Run: headless pygame with SDL's dummy video driver; simulated clock (each Clock.tick advances the game by its frame time, no real sleeping); random seed 0; keys injected as events and as key.get_pressed() state; no mouse input.
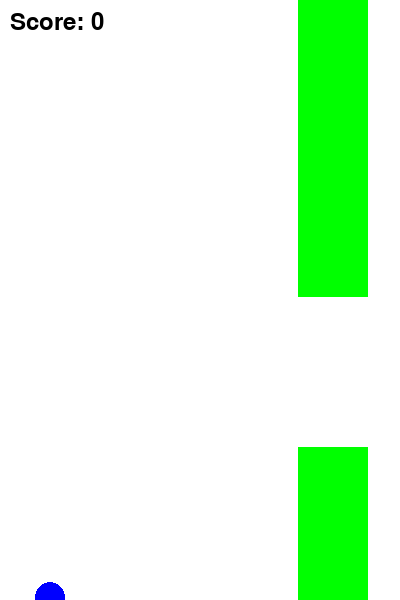
Frame 1 of 1 · flips 1–60 · no input (game ended)

The pygame program that drew these frames:

import pygame
import random

pygame.init()

WIDTH, HEIGHT = 400, 600
BIRD_X, BIRD_Y = 50, HEIGHT // 2
BIRD_RADIUS = 15
g = 0.5  # gravity
JUMP = -10
PIPE_WIDTH = 70
PIPE_GAP = 150
PIPE_VEL = -3

WHITE = (255, 255, 255)
GREEN = (0, 255, 0)
BLUE = (0, 0, 255)
BLACK = (0, 0, 0)

screen = pygame.display.set_mode((WIDTH, HEIGHT))
pygame.display.set_caption("Flappy Bird")

bird_y_velocity = 0
score = 0

pipes = []

def create_pipe():
    height = random.randint(100, 400)
    pipes.append([WIDTH, height])

def move_pipes():
    global score
    for pipe in pipes:
        pipe[0] += PIPE_VEL
    if pipes and pipes[0][0] < -PIPE_WIDTH:
        pipes.pop(0)
        score += 1  # Increment score when a pipe passes

def draw_pipes():
    for pipe in pipes:
        pygame.draw.rect(screen, GREEN, (pipe[0], 0, PIPE_WIDTH, pipe[1]))
        pygame.draw.rect(screen, GREEN, (pipe[0], pipe[1] + PIPE_GAP, PIPE_WIDTH, HEIGHT - pipe[1] - PIPE_GAP))

def check_collision():
    if BIRD_Y - BIRD_RADIUS <= 0 or BIRD_Y + BIRD_RADIUS >= HEIGHT:
        return True  # Collision with top or bottom
    for pipe in pipes:
        if pipe[0] < BIRD_X + BIRD_RADIUS < pipe[0] + PIPE_WIDTH:
            if not (pipe[1] < BIRD_Y - BIRD_RADIUS or BIRD_Y + BIRD_RADIUS < pipe[1] + PIPE_GAP):
                return True  # Collision with pipe
    return False

clock = pygame.time.Clock()
running = True
frame_count = 0
while running:
    screen.fill(WHITE)

    for event in pygame.event.get():
        if event.type == pygame.QUIT:
            running = False
        if event.type == pygame.KEYDOWN and event.key == pygame.K_SPACE:
            bird_y_velocity = JUMP

    bird_y_velocity += g
    BIRD_Y += bird_y_velocity

    if frame_count % 90 == 0:
        create_pipe()
    move_pipes()
    
    draw_pipes()
    pygame.draw.circle(screen, BLUE, (BIRD_X, int(BIRD_Y)), BIRD_RADIUS)

    if check_collision():
        running = False  # End game if collision happens

    # Display score
    font = pygame.font.SysFont(None, 36)
    score_text = font.render(f"Score: {score}", True, BLACK)
    screen.blit(score_text, (10, 10))

    pygame.display.update()
    clock.tick(30)
    frame_count += 1
    
pygame.quit()
